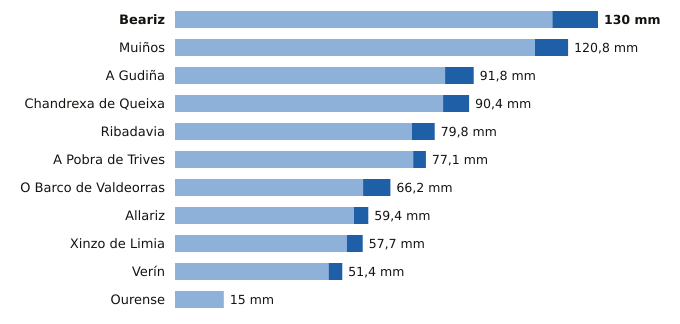

Values plotted in this chart, from the file beside it:
estacion, provincia, indicativo, mm_6_dias_anteriores, mm_hoy, mm_7_dias, horas_de_hoy
Beariz, Ourense, 1696O, 116.0, 14.0, 130.0, 15
Muiños, Ourense, 1738U, 110.6, 10.2, 120.8, 16
A Gudiña, Ourense, 2969U, 83.0, 8.8, 91.8, 15
Chandrexa de Queixa, Ourense, 1639X, 82.4, 8.0, 90.4, 16
Ribadavia, Ourense, 1701X, 72.8, 7.0, 79.8, 17
A Pobra de Trives, Ourense, 1631E, 73.2, 3.9, 77.1, 18
O Barco de Valdeorras, Ourense, 1583X, 57.8, 8.4, 66.2, 16
Allariz, Ourense, 1706A, 55.0, 4.4, 59.4, 17
Xinzo de Limia, Ourense, 1735X, 52.8, 4.9, 57.7, 18
Verín, Ourense, 2978X, 47.2, 4.2, 51.4, 15
Ourense, Ourense, 1690A, 15.0, 0.0, 15.0, 18
